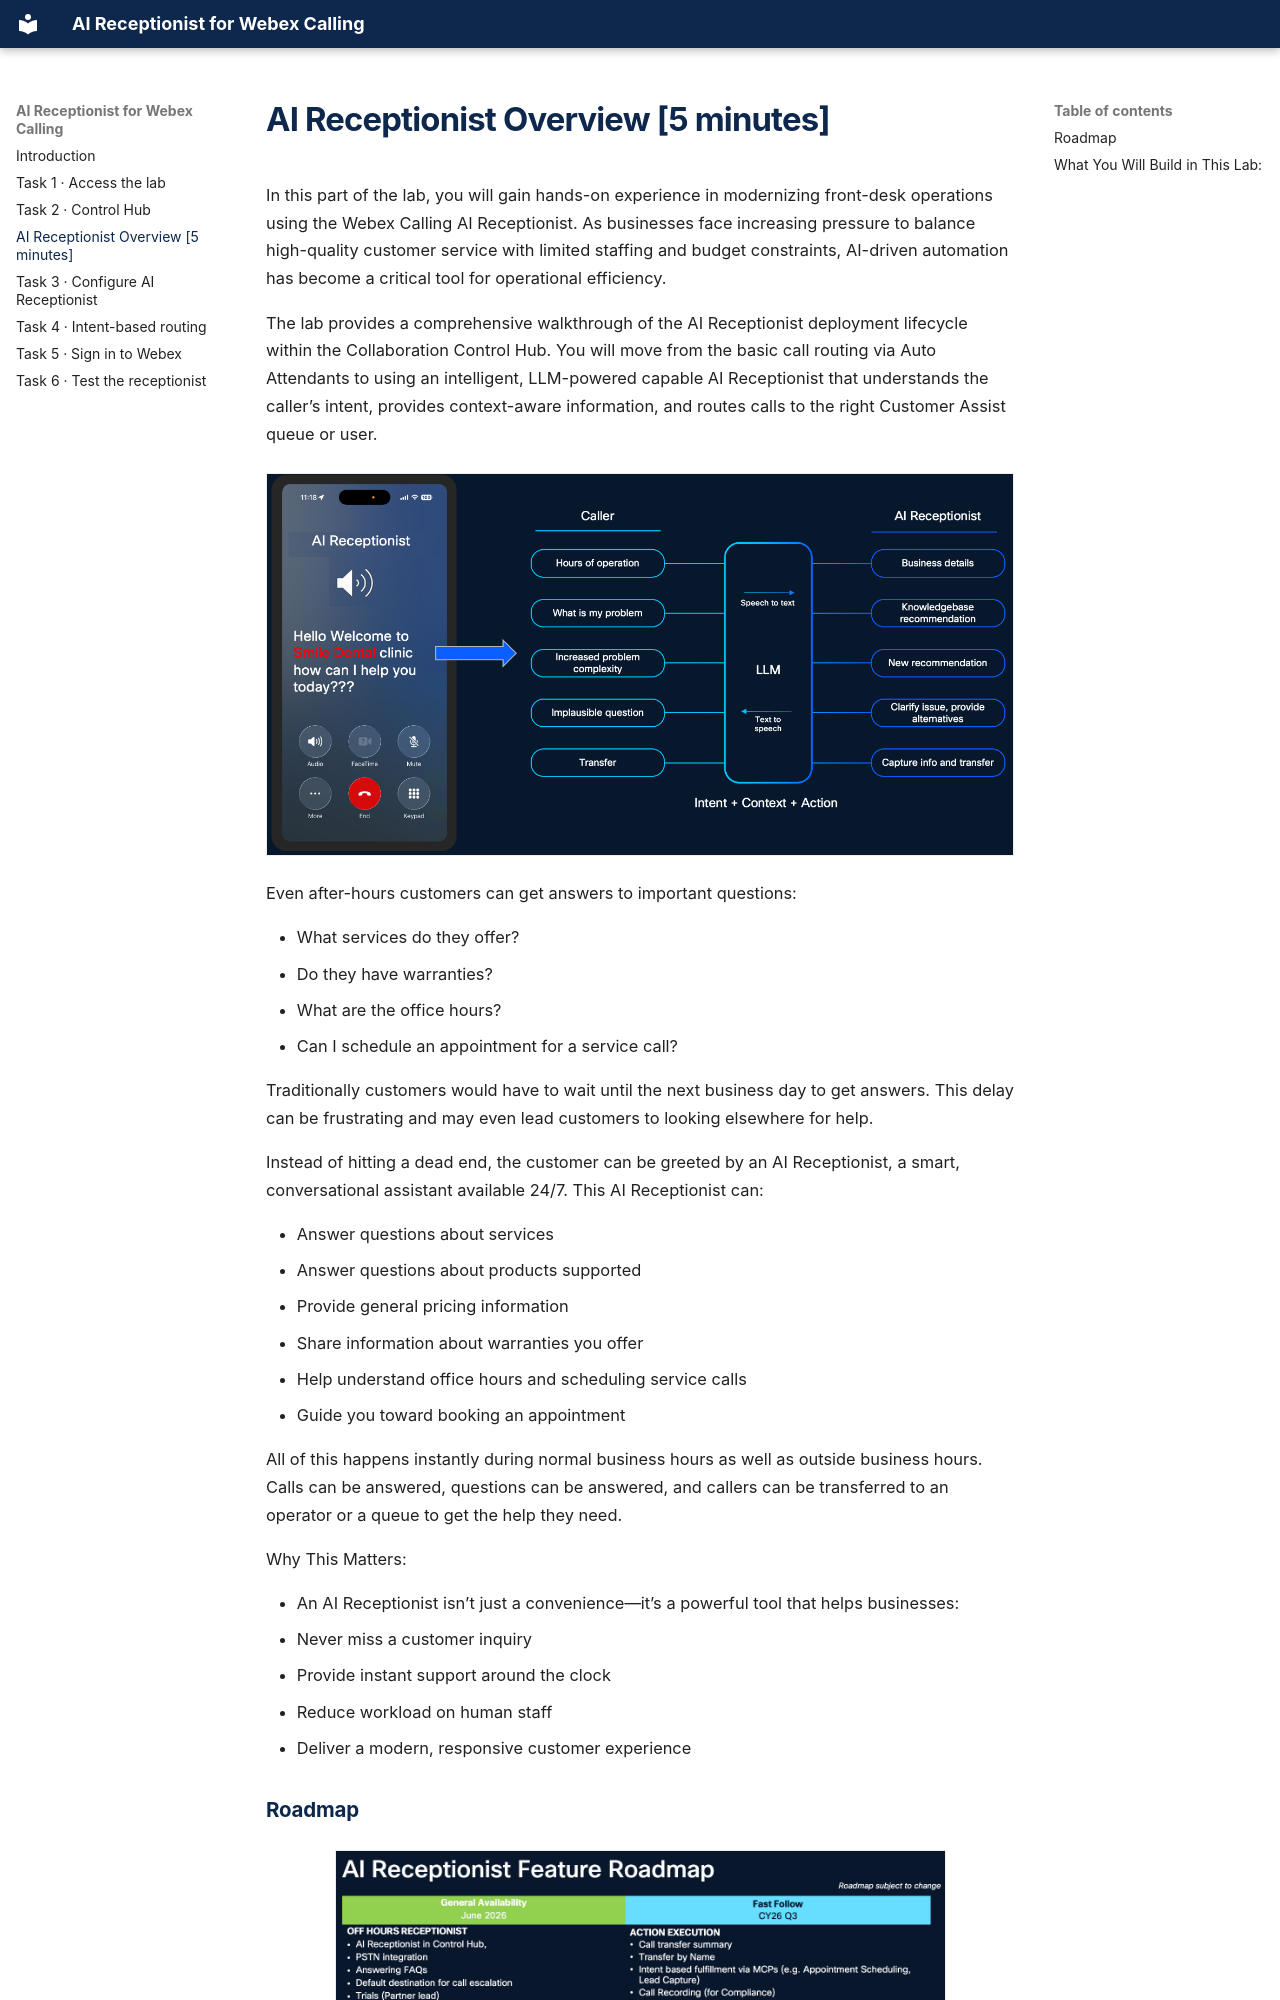

repository: Joshua-Tan-Wai-Kiat/ltrcol-2651-lab-guide · page: ai-receptionist-overview/index.html · generator: mkdocs

# AI Receptionist Overview \[5 minutes\] { #ai-receptionist-overview-5-minutes }

In this part of the lab, you will gain hands-on experience in modernizing front-desk operations using the Webex Calling AI Receptionist. As businesses face increasing pressure to balance high-quality customer service with limited staffing and budget constraints, AI-driven automation has become a critical tool for operational efficiency.

The lab provides a comprehensive walkthrough of the AI Receptionist deployment lifecycle within the Collaboration Control Hub. You will move from the basic call routing via Auto Attendants to using an intelligent, LLM-powered capable AI Receptionist that understands the caller’s intent, provides context-aware information, and routes calls to the right Customer Assist queue or user.

![AI Receptionist Overview [5 minutes] — screenshot 2](assets/images/image33.png){ .lab-screenshot width="864" loading="lazy" }

Even after-hours customers can get answers to important questions:

- What services do they offer?
- Do they have warranties?
- What are the office hours?
- Can I schedule an appointment for a service call?

Traditionally customers would have to wait until the next business day to get answers. This delay can be frustrating and may even lead customers to looking elsewhere for help.

Instead of hitting a dead end, the customer can be greeted by an AI Receptionist, a smart, conversational assistant available 24/7. This AI Receptionist can:

- Answer questions about services
- Answer questions about products supported
- Provide general pricing information
- Share information about warranties you offer
- Help understand office hours and scheduling service calls
- Guide you toward booking an appointment

All of this happens instantly during normal business hours as well as outside business hours. Calls can be answered, questions can be answered, and callers can be transferred to an operator or a queue to get the help they need.

Why This Matters:
